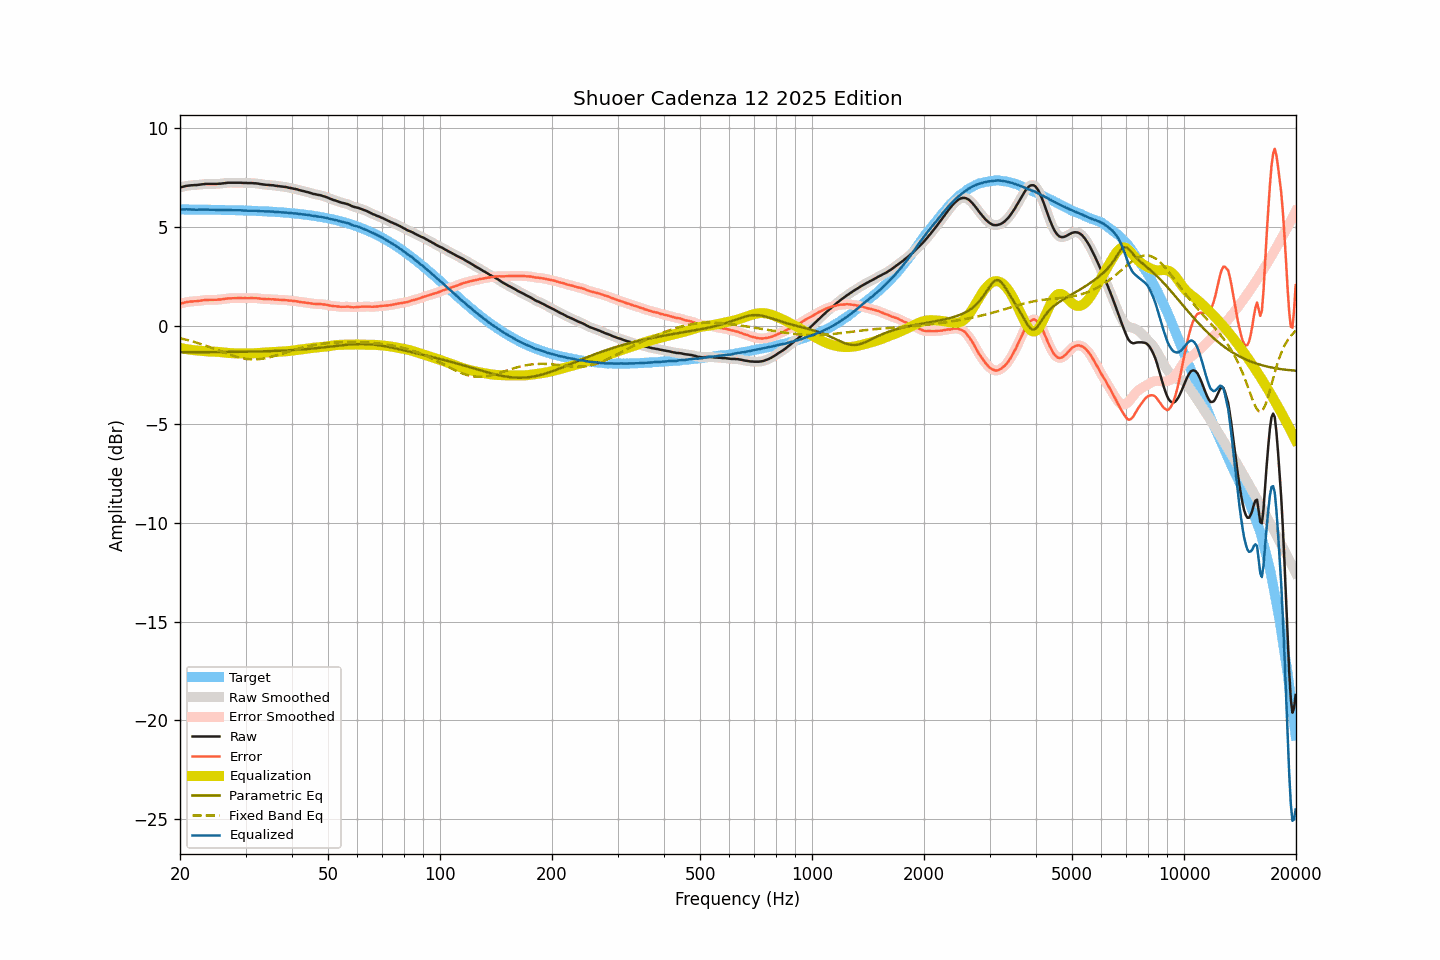

Data behind this chart, as committed beside it:
frequency, raw, smoothed, error, error_smoothed, equalization, parametric_eq, fixed_band_eq, equalized_raw, equalized_smoothed, target
20.00, 7.01, 7.01, 1.11, 1.11, -1.12, -1.34, -0.63, 5.89, 5.89, 5.89
20.20, 7.03, 7.03, 1.13, 1.14, -1.14, -1.34, -0.65, 5.89, 5.89, 5.89
20.40, 7.05, 7.05, 1.16, 1.16, -1.16, -1.34, -0.67, 5.89, 5.89, 5.89
20.61, 7.07, 7.07, 1.18, 1.18, -1.17, -1.34, -0.69, 5.90, 5.90, 5.89
20.81, 7.09, 7.08, 1.20, 1.19, -1.19, -1.34, -0.71, 5.90, 5.90, 5.89
21.02, 7.10, 7.10, 1.21, 1.21, -1.20, -1.34, -0.73, 5.90, 5.90, 5.89
21.23, 7.11, 7.11, 1.22, 1.22, -1.21, -1.34, -0.76, 5.89, 5.89, 5.89
21.44, 7.12, 7.12, 1.23, 1.23, -1.23, -1.34, -0.78, 5.89, 5.89, 5.89
21.66, 7.12, 7.12, 1.23, 1.23, -1.23, -1.34, -0.80, 5.88, 5.89, 5.89
21.87, 7.13, 7.12, 1.24, 1.24, -1.24, -1.34, -0.83, 5.89, 5.88, 5.89
22.09, 7.13, 7.13, 1.24, 1.24, -1.25, -1.34, -0.85, 5.88, 5.88, 5.89
22.31, 7.14, 7.14, 1.25, 1.25, -1.26, -1.34, -0.88, 5.88, 5.88, 5.89
22.54, 7.15, 7.15, 1.26, 1.26, -1.27, -1.34, -0.90, 5.88, 5.88, 5.88
22.76, 7.16, 7.16, 1.27, 1.27, -1.28, -1.34, -0.93, 5.88, 5.88, 5.88
22.99, 7.17, 7.17, 1.29, 1.29, -1.28, -1.34, -0.95, 5.88, 5.88, 5.88
23.22, 7.18, 7.18, 1.30, 1.30, -1.29, -1.34, -0.98, 5.89, 5.89, 5.88
23.45, 7.19, 7.18, 1.31, 1.30, -1.30, -1.34, -1.01, 5.89, 5.89, 5.88
23.69, 7.19, 7.19, 1.31, 1.31, -1.30, -1.34, -1.04, 5.88, 5.88, 5.88
23.92, 7.19, 7.19, 1.31, 1.31, -1.31, -1.34, -1.07, 5.88, 5.88, 5.88
24.16, 7.19, 7.19, 1.31, 1.31, -1.31, -1.34, -1.10, 5.88, 5.88, 5.88
24.40, 7.19, 7.19, 1.31, 1.31, -1.31, -1.34, -1.13, 5.87, 5.87, 5.88
24.65, 7.19, 7.19, 1.31, 1.31, -1.31, -1.34, -1.16, 5.87, 5.87, 5.87
24.89, 7.19, 7.19, 1.31, 1.31, -1.32, -1.33, -1.19, 5.87, 5.87, 5.87
25.14, 7.19, 7.19, 1.32, 1.32, -1.32, -1.33, -1.22, 5.87, 5.87, 5.87
25.39, 7.20, 7.19, 1.33, 1.32, -1.33, -1.33, -1.25, 5.87, 5.87, 5.87
25.65, 7.20, 7.20, 1.33, 1.33, -1.33, -1.33, -1.28, 5.86, 5.87, 5.87
25.91, 7.21, 7.21, 1.34, 1.34, -1.34, -1.33, -1.32, 5.86, 5.86, 5.87
26.16, 7.22, 7.22, 1.35, 1.35, -1.35, -1.33, -1.35, 5.87, 5.86, 5.87
26.43, 7.23, 7.23, 1.36, 1.36, -1.36, -1.33, -1.38, 5.87, 5.87, 5.86
26.69, 7.24, 7.24, 1.37, 1.38, -1.37, -1.33, -1.41, 5.87, 5.87, 5.86
26.96, 7.25, 7.24, 1.39, 1.38, -1.38, -1.33, -1.44, 5.87, 5.87, 5.86
27.23, 7.25, 7.25, 1.39, 1.39, -1.39, -1.33, -1.47, 5.86, 5.86, 5.86
27.50, 7.25, 7.25, 1.39, 1.39, -1.39, -1.33, -1.49, 5.86, 5.86, 5.86
27.77, 7.25, 7.25, 1.39, 1.39, -1.39, -1.33, -1.52, 5.85, 5.85, 5.86
28.05, 7.25, 7.25, 1.39, 1.39, -1.40, -1.33, -1.55, 5.85, 5.85, 5.85
28.33, 7.25, 7.25, 1.40, 1.40, -1.40, -1.32, -1.57, 5.85, 5.85, 5.85
28.62, 7.25, 7.25, 1.40, 1.40, -1.40, -1.32, -1.59, 5.85, 5.85, 5.85
28.90, 7.25, 7.25, 1.40, 1.40, -1.40, -1.32, -1.61, 5.85, 5.85, 5.85
29.19, 7.25, 7.24, 1.40, 1.40, -1.40, -1.32, -1.63, 5.85, 5.85, 5.84
29.48, 7.24, 7.24, 1.40, 1.40, -1.40, -1.32, -1.65, 5.84, 5.84, 5.84
29.78, 7.24, 7.24, 1.40, 1.40, -1.40, -1.32, -1.67, 5.84, 5.84, 5.84
30.08, 7.24, 7.23, 1.40, 1.40, -1.40, -1.32, -1.68, 5.84, 5.83, 5.84
30.38, 7.23, 7.23, 1.39, 1.40, -1.40, -1.32, -1.69, 5.83, 5.83, 5.83
30.68, 7.23, 7.23, 1.40, 1.40, -1.40, -1.31, -1.70, 5.83, 5.83, 5.83
30.99, 7.23, 7.23, 1.40, 1.40, -1.40, -1.31, -1.70, 5.83, 5.83, 5.83
31.30, 7.23, 7.23, 1.40, 1.40, -1.40, -1.31, -1.71, 5.83, 5.83, 5.83
31.61, 7.22, 7.22, 1.40, 1.40, -1.40, -1.31, -1.71, 5.82, 5.83, 5.82
31.93, 7.22, 7.22, 1.40, 1.40, -1.39, -1.31, -1.71, 5.83, 5.82, 5.82
32.24, 7.21, 7.21, 1.39, 1.39, -1.39, -1.31, -1.70, 5.82, 5.82, 5.82
32.57, 7.20, 7.20, 1.39, 1.38, -1.38, -1.30, -1.69, 5.82, 5.81, 5.81
32.89, 7.18, 7.18, 1.37, 1.37, -1.37, -1.30, -1.69, 5.80, 5.81, 5.81
33.22, 7.17, 7.17, 1.36, 1.36, -1.37, -1.30, -1.68, 5.80, 5.80, 5.80
33.55, 7.16, 7.16, 1.36, 1.35, -1.36, -1.30, -1.66, 5.80, 5.80, 5.80
33.89, 7.15, 7.15, 1.35, 1.35, -1.35, -1.29, -1.65, 5.79, 5.79, 5.80
34.23, 7.14, 7.14, 1.35, 1.35, -1.35, -1.29, -1.63, 5.79, 5.79, 5.79
34.57, 7.14, 7.13, 1.35, 1.35, -1.35, -1.29, -1.61, 5.79, 5.79, 5.79
34.92, 7.13, 7.13, 1.34, 1.35, -1.34, -1.29, -1.59, 5.79, 5.79, 5.78
35.27, 7.12, 7.12, 1.34, 1.34, -1.34, -1.28, -1.57, 5.78, 5.78, 5.78
35.62, 7.12, 7.11, 1.34, 1.34, -1.33, -1.28, -1.55, 5.78, 5.78, 5.77
35.97, 7.10, 7.10, 1.33, 1.33, -1.33, -1.28, -1.53, 5.77, 5.77, 5.77
... 635 more rows
